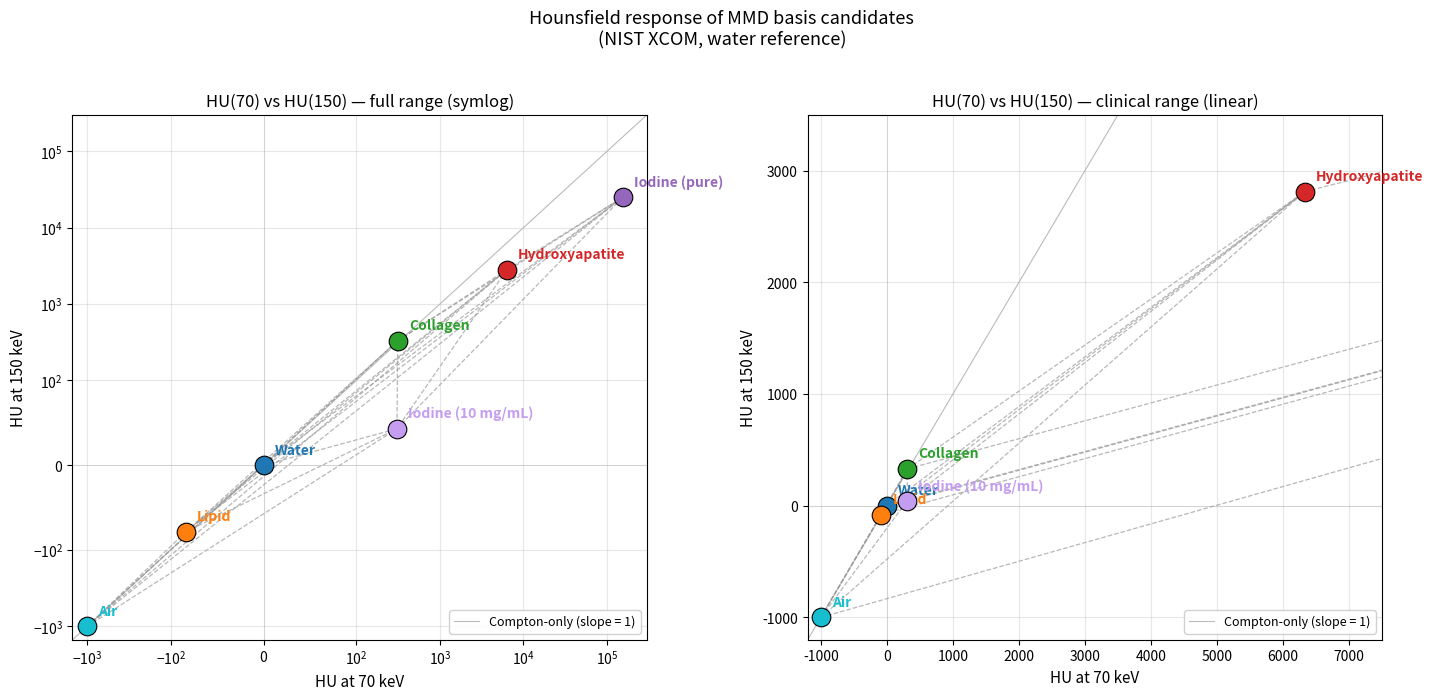

Reproduce this figure in Python. (Note: this script raises an exception after producing the figure.)
"""
Hounsfield number (HU) of candidate MMD basis materials at 70 keV vs 150 keV,
computed from NIST XCOM mass attenuation coefficients.

HU(E) = 1000 * (mu_mat(E) - mu_water(E)) / mu_water(E)
      = 1000 * (rho_mat * (mu/rho)_mat(E) / (rho_water * (mu/rho)_water(E)) - 1)

Water is (0, 0) by definition. Pure iodine is off-scale for clinical imaging
(~+155000 HU at 70 keV), so an additional point is shown for iodine at
10 mg/mL in water (representative coronary-lumen opacification in CCTA).

A Compton-only reference line has slope 1 (same relative HU at both energies);
deviation toward the x-axis indicates excess photoelectric absorption at
70 keV (high-Z signature).
"""
from __future__ import annotations

import itertools

import matplotlib.pyplot as plt
import numpy as np

# Mass attenuation coefficients (cm^2/g) from NIST XCOM.
MU_RHO = {
    "Air":            {"mu70": 0.1759, "mu150": 0.1356, "rho": 0.001205},
    "Water":          {"mu70": 0.1929, "mu150": 0.1505, "rho": 1.000},
    "Lipid":          {"mu70": 0.1861, "mu150": 0.1460, "rho": 0.950},
    "Collagen":       {"mu70": 0.1875, "mu150": 0.1483, "rho": 1.350},
    "Hydroxyapatite": {"mu70": 0.4481, "mu150": 0.1818, "rho": 3.156},
    "Iodine (pure)":  {"mu70": 6.097,  "mu150": 0.7961, "rho": 4.933},
}

# Linear attenuation of water (cm^-1) — the HU reference.
MU_W_70 = MU_RHO["Water"]["mu70"] * MU_RHO["Water"]["rho"]
MU_W_150 = MU_RHO["Water"]["mu150"] * MU_RHO["Water"]["rho"]

def hu_at(mu_mat_70: float, mu_mat_150: float) -> tuple[float, float]:
    """Convert linear attenuation (cm^-1) at 70/150 keV to HU at each energy."""
    return (
        1000.0 * (mu_mat_70 - MU_W_70) / MU_W_70,
        1000.0 * (mu_mat_150 - MU_W_150) / MU_W_150,
    )

# Build points for each pure material.
points = {}
for name, m in MU_RHO.items():
    mu70 = m["mu70"] * m["rho"]
    mu150 = m["mu150"] * m["rho"]
    points[name] = hu_at(mu70, mu150)

# Clinical iodine concentration: 10 mg/mL in water (typical CCTA lumen).
c_iodine_g_per_cm3 = 0.010
mu70_10mgmL  = c_iodine_g_per_cm3 * MU_RHO["Iodine (pure)"]["mu70"]  + (1.0 - c_iodine_g_per_cm3) * MU_W_70
mu150_10mgmL = c_iodine_g_per_cm3 * MU_RHO["Iodine (pure)"]["mu150"] + (1.0 - c_iodine_g_per_cm3) * MU_W_150
points["Iodine (10 mg/mL)"] = hu_at(mu70_10mgmL, mu150_10mgmL)

# Style per material.
STYLE = {
    "Air":                {"color": "#17becf", "marker": "o"},
    "Water":              {"color": "#1f77b4", "marker": "o"},
    "Lipid":              {"color": "#ff7f0e", "marker": "o"},
    "Collagen":           {"color": "#2ca02c", "marker": "o"},
    "Hydroxyapatite":     {"color": "#d62728", "marker": "o"},
    "Iodine (pure)":      {"color": "#9467bd", "marker": "o"},
    "Iodine (10 mg/mL)":  {"color": "#c49cf0", "marker": "o"},
}

# Connecting polyline order.
ORDER = ["Air", "Water", "Lipid", "Collagen", "Hydroxyapatite", "Iodine (10 mg/mL)", "Iodine (pure)"]

# ---------------------------------------------------------------------------
# Two-panel plot: full range (symlog) + clinical zoom
# ---------------------------------------------------------------------------

fig, (axL, axR) = plt.subplots(1, 2, figsize=(14.5, 6.8), dpi=140)

def draw(ax, ylim_lo=None, ylim_hi=None, xlim_lo=None, xlim_hi=None, symlog=True):
    xs = [points[n][0] for n in ORDER]
    ys = [points[n][1] for n in ORDER]
    # Every pairwise edge. Triangles formed by any 3 points become visible;
    # large/open triangles = good MMD basis, near-collinear = degenerate.
    for a, b in itertools.combinations(ORDER, 2):
        xa, ya = points[a]
        xb, yb = points[b]
        ax.plot([xa, xb], [ya, yb], color="#999999", lw=0.9, ls="--",
                alpha=0.7, zorder=1)
    for name in ORDER:
        x, y = points[name]
        s = STYLE[name]
        ax.scatter(x, y, s=180,
                   marker=s["marker"], color=s["color"],
                   edgecolor="black", linewidth=0.8, zorder=3)
        # Offset label so it doesn't overlap the marker.
        dx = 0.12 if x >= 0 else -0.12
        ax.annotate(
            name, xy=(x, y),
            xytext=(8, 8), textcoords="offset points",
            fontsize=10, color=s["color"], fontweight="bold",
        )

    # Compton-only slope = 1 reference line through origin.
    lim_hi = xlim_hi if xlim_hi is not None else max(xs) * 1.1
    lim_lo = xlim_lo if xlim_lo is not None else min(xs) * 1.1
    ref = np.linspace(lim_lo, lim_hi, 500)
    ax.plot(ref, ref, color="#bbbbbb", lw=0.8, zorder=0, label="Compton-only (slope = 1)")

    ax.axhline(0, color="#dddddd", lw=0.6, zorder=0)
    ax.axvline(0, color="#dddddd", lw=0.6, zorder=0)

    if symlog:
        ax.set_xscale("symlog", linthresh=100)
        ax.set_yscale("symlog", linthresh=100)
    ax.set_xlabel("HU at 70 keV", fontsize=11)
    ax.set_ylabel("HU at 150 keV", fontsize=11)
    ax.grid(which="both", alpha=0.3)
    if ylim_lo is not None:
        ax.set_ylim(ylim_lo, ylim_hi)
    if xlim_lo is not None:
        ax.set_xlim(xlim_lo, xlim_hi)
    ax.legend(loc="lower right", fontsize=9, framealpha=0.9)

# Left: full symlog range (shows pure iodine and air).
draw(axL, symlog=True, xlim_lo=-1500, xlim_hi=300_000, ylim_lo=-1500, ylim_hi=300_000)
axL.set_title("HU(70) vs HU(150) — full range (symlog)", fontsize=12)

# Right: linear zoom covering air (-1000 HU) to heavily calcified (-> HAp).
draw(axR, symlog=False, xlim_lo=-1200, xlim_hi=7500, ylim_lo=-1200, ylim_hi=3500)
axR.set_title("HU(70) vs HU(150) — clinical range (linear)", fontsize=12)

fig.suptitle("Hounsfield response of MMD basis candidates\n(NIST XCOM, water reference)",
             fontsize=13, y=1.02)
plt.tight_layout()

out_path = "/Users/shunie/Developer/PCAT/pcat-workstation-v2/docs/mmd_basis_materials_hu.png"
plt.savefig(out_path, dpi=180, bbox_inches="tight")
print(f"wrote {out_path}")

# Print table.
print()
print(f"{'Material':<22}  {'HU @ 70 keV':>14}  {'HU @ 150 keV':>14}  {'slope 150/70':>14}")
print("-" * 72)
for name in ORDER:
    h70, h150 = points[name]
    slope = (h150 / h70) if abs(h70) > 1e-6 else float("nan")
    print(f"{name:<22}  {h70:>14.1f}  {h150:>14.1f}  {slope:>14.3f}")
